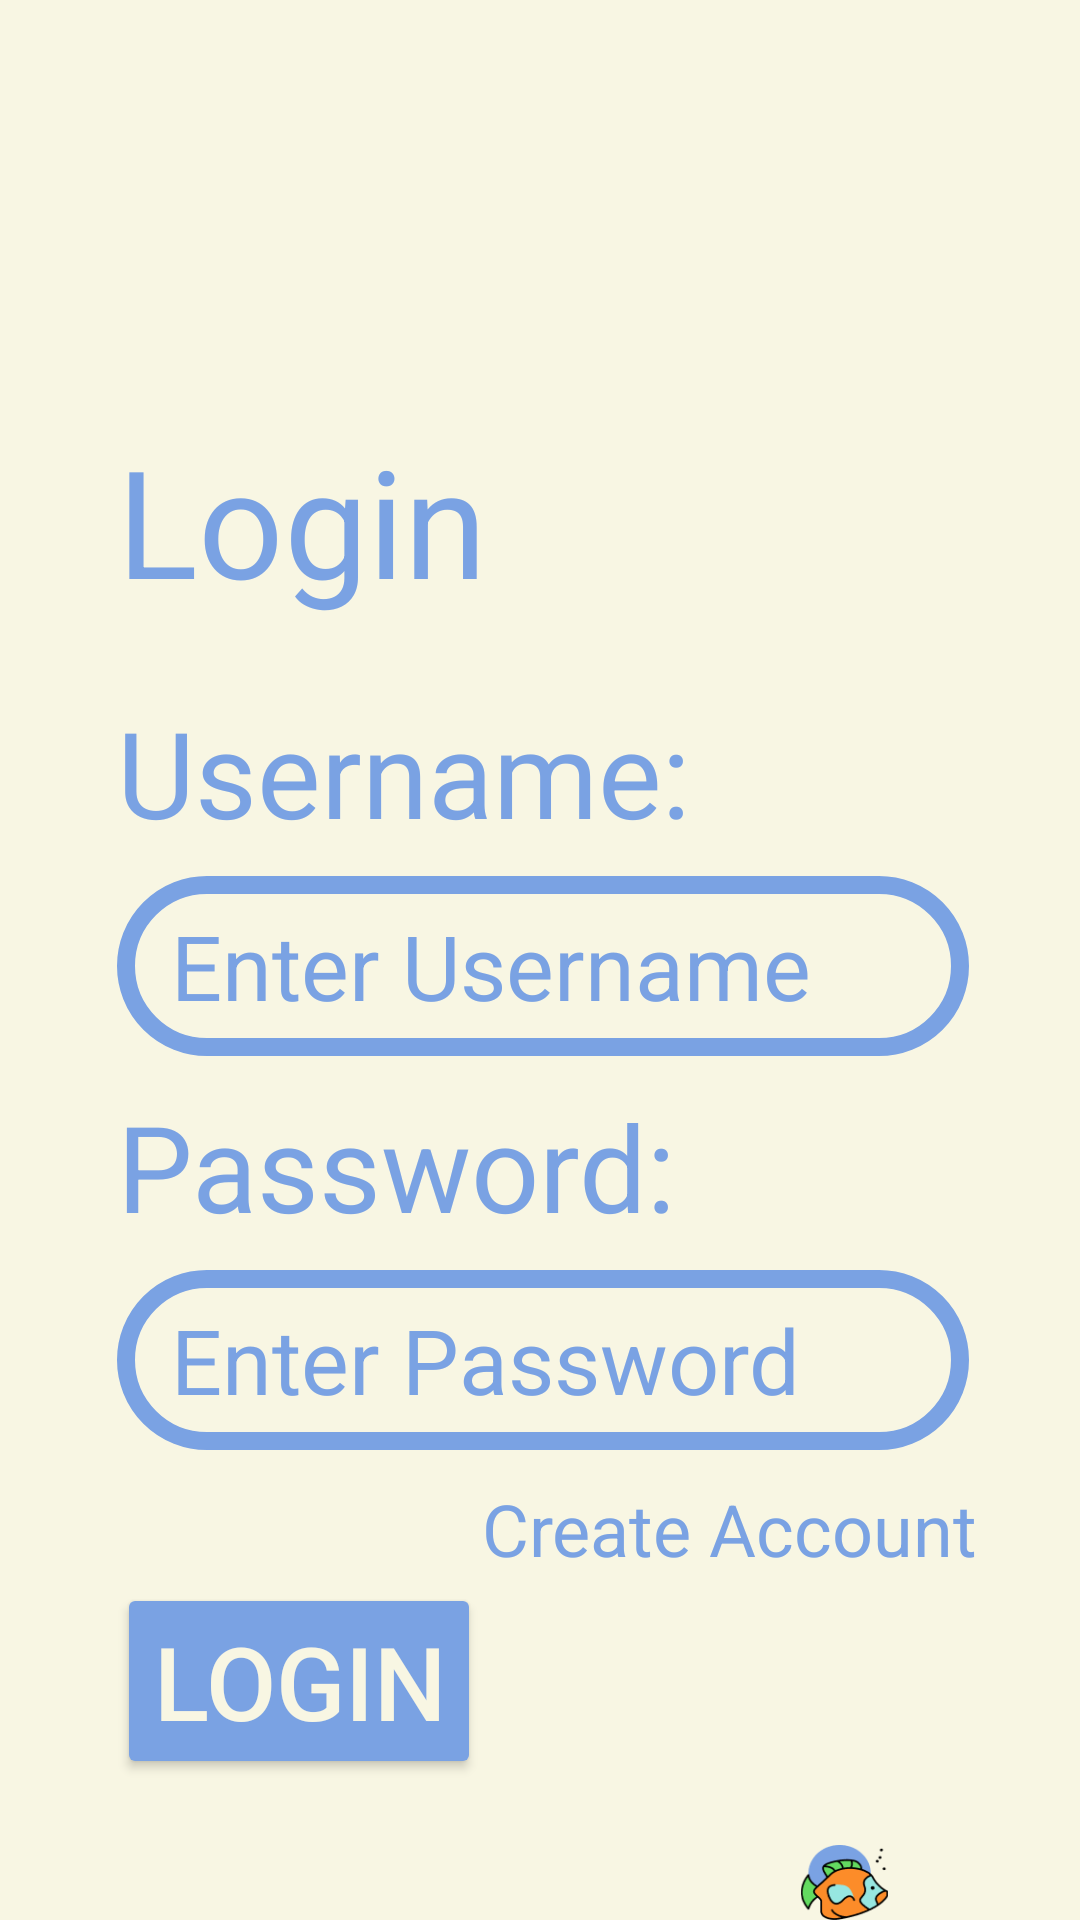

Android layout source for this screen:
<!-- AndroidManifest.xml: application theme Theme.PalmPlanner -->
<!-- res/layout/activity_login.xml -->
<?xml version="1.0" encoding="utf-8"?>
<RelativeLayout
    xmlns:android="http://schemas.android.com/apk/res/android"
    xmlns:tools="http://schemas.android.com/tools"
    android:layout_width="match_parent"
    android:layout_height="match_parent"
    android:background="@color/beige"
    tools:context=".LoginActivity">

    <TextView
        android:id="@+id/loginText"
        android:layout_width="194dp"
        android:layout_height="wrap_content"
        android:layout_alignParentStart="true"
        android:layout_alignParentTop="true"
        android:layout_marginStart="39dp"
        android:layout_marginTop="140dp"
        android:text="Login"
        android:textColor="@color/light_blue"
        android:textSize="50sp" />

    <TextView
        android:layout_width="wrap_content"
        android:layout_height="wrap_content"
        android:layout_below="@id/loginText"
        android:layout_alignParentStart="true"
        android:layout_marginStart="39dp"
        android:layout_marginTop="24dp"
        android:text="Username:"
        android:textColor="@color/light_blue"
        android:textSize="40sp"
        android:id="@+id/usernameText"/>

    <EditText
        android:id="@+id/emailEditText"
        android:layout_width="317dp"
        android:layout_height="60dp"
        android:layout_below="@id/usernameText"
        android:layout_alignParentStart="true"
        android:singleLine="true"
        android:layout_alignParentEnd="true"
        android:layout_marginStart="39dp"
        android:background="@drawable/login_buttons"
        android:layout_marginTop="8dp"
        android:layout_marginEnd="37dp"
        android:textColor="@color/light_blue"
        android:hint="Enter Username"
        android:paddingStart="18dp"
        android:paddingEnd="18dp"
        android:scrollHorizontally="true"
        android:textColorHint="@color/light_blue"
        android:textSize="30sp" />

   <TextView
       android:layout_width="wrap_content"
       android:layout_height="wrap_content"
       android:text="Password:"
       android:textSize="40sp"
       android:layout_marginTop="10dp"
       android:layout_marginStart="39dp"
       android:layout_below="@+id/emailEditText"
       android:textColor="@color/light_blue"
       android:id="@+id/passwordText"

       />

    <EditText
        android:id="@+id/passwordEditText"
        android:layout_width="317dp"
        android:layout_height="60dp"
        android:textColor="@color/light_blue"
        android:layout_below="@id/passwordText"
        android:paddingStart="18dp"
        android:ellipsize="end"
        android:scrollHorizontally="true"
        android:layout_alignParentStart="true"
        android:layout_alignParentEnd="true"
        android:singleLine="true"
        android:layout_marginStart="39dp"
        android:background="@drawable/login_buttons"
        android:layout_marginTop="8dp"
        android:layout_marginEnd="37dp"
        android:hint="Enter Password"
        android:textColorHint="@color/light_blue"
        android:textSize="30sp" />

    <TextView
        android:layout_width="293dp"
        android:layout_height="wrap_content"
        android:layout_below="@+id/passwordEditText"
        android:layout_alignParentEnd="true"
        android:layout_marginStart="150dp"
        android:textAlignment="center"
        android:layout_marginTop="10dp"
        android:layout_marginEnd="24dp"
        android:background="@android:color/transparent"
        android:text="Create Account"
        android:id="@+id/registerInsteadTextView"
        android:textColor="@color/light_blue"
        android:textSize="24sp" />

    <Button
        android:id="@+id/loginButton"
        android:layout_width="wrap_content"
        android:layout_height="wrap_content"
        android:layout_below="@id/registerInsteadTextView"
        android:layout_alignParentStart="true"
        android:layout_marginStart="39dp"
        android:layout_marginTop="2dp"
        android:text="Login"
        android:textAlignment="center"
        android:backgroundTint="@color/light_blue"
        android:textColor="@color/beige"
        android:textSize="34sp" />

    <ImageView
        android:id="@+id/fishImage"
        android:layout_width="108dp"
        android:layout_height="99dp"
        android:layout_below="@id/loginButton"
        android:layout_alignParentEnd="true"
        android:layout_marginStart="240dp"
        android:layout_marginTop="22dp"
        android:layout_marginEnd="37dp"
        android:src="@drawable/fish" />

</RelativeLayout>
<!-- resources referenced by this layout -->
<resources>
  <color name="beige">#F8F6E3 </color>
  <color name="light_blue">#7AA2E3 </color>
  <!-- drawable fish: png bitmap (drawable, 3304 bytes) -->
  <!-- drawable login_buttons (drawable) -->
  <?xml version="1.0" encoding="utf-8"?>
  <shape xmlns:android="http://schemas.android.com/apk/res/android">
      <solid android:color="@color/beige"/>
      <stroke
          android:width="6dp"
          android:color="@color/light_blue"/>
      <corners android:radius="60sp"/>
  </shape>
  <style name="Theme.PalmPlanner" parent="Base.Theme.PalmPlanner" />
  <style name="Base.Theme.PalmPlanner" parent="Theme.Material3.DayNight.NoActionBar">
          
          
      </style>
</resources>
